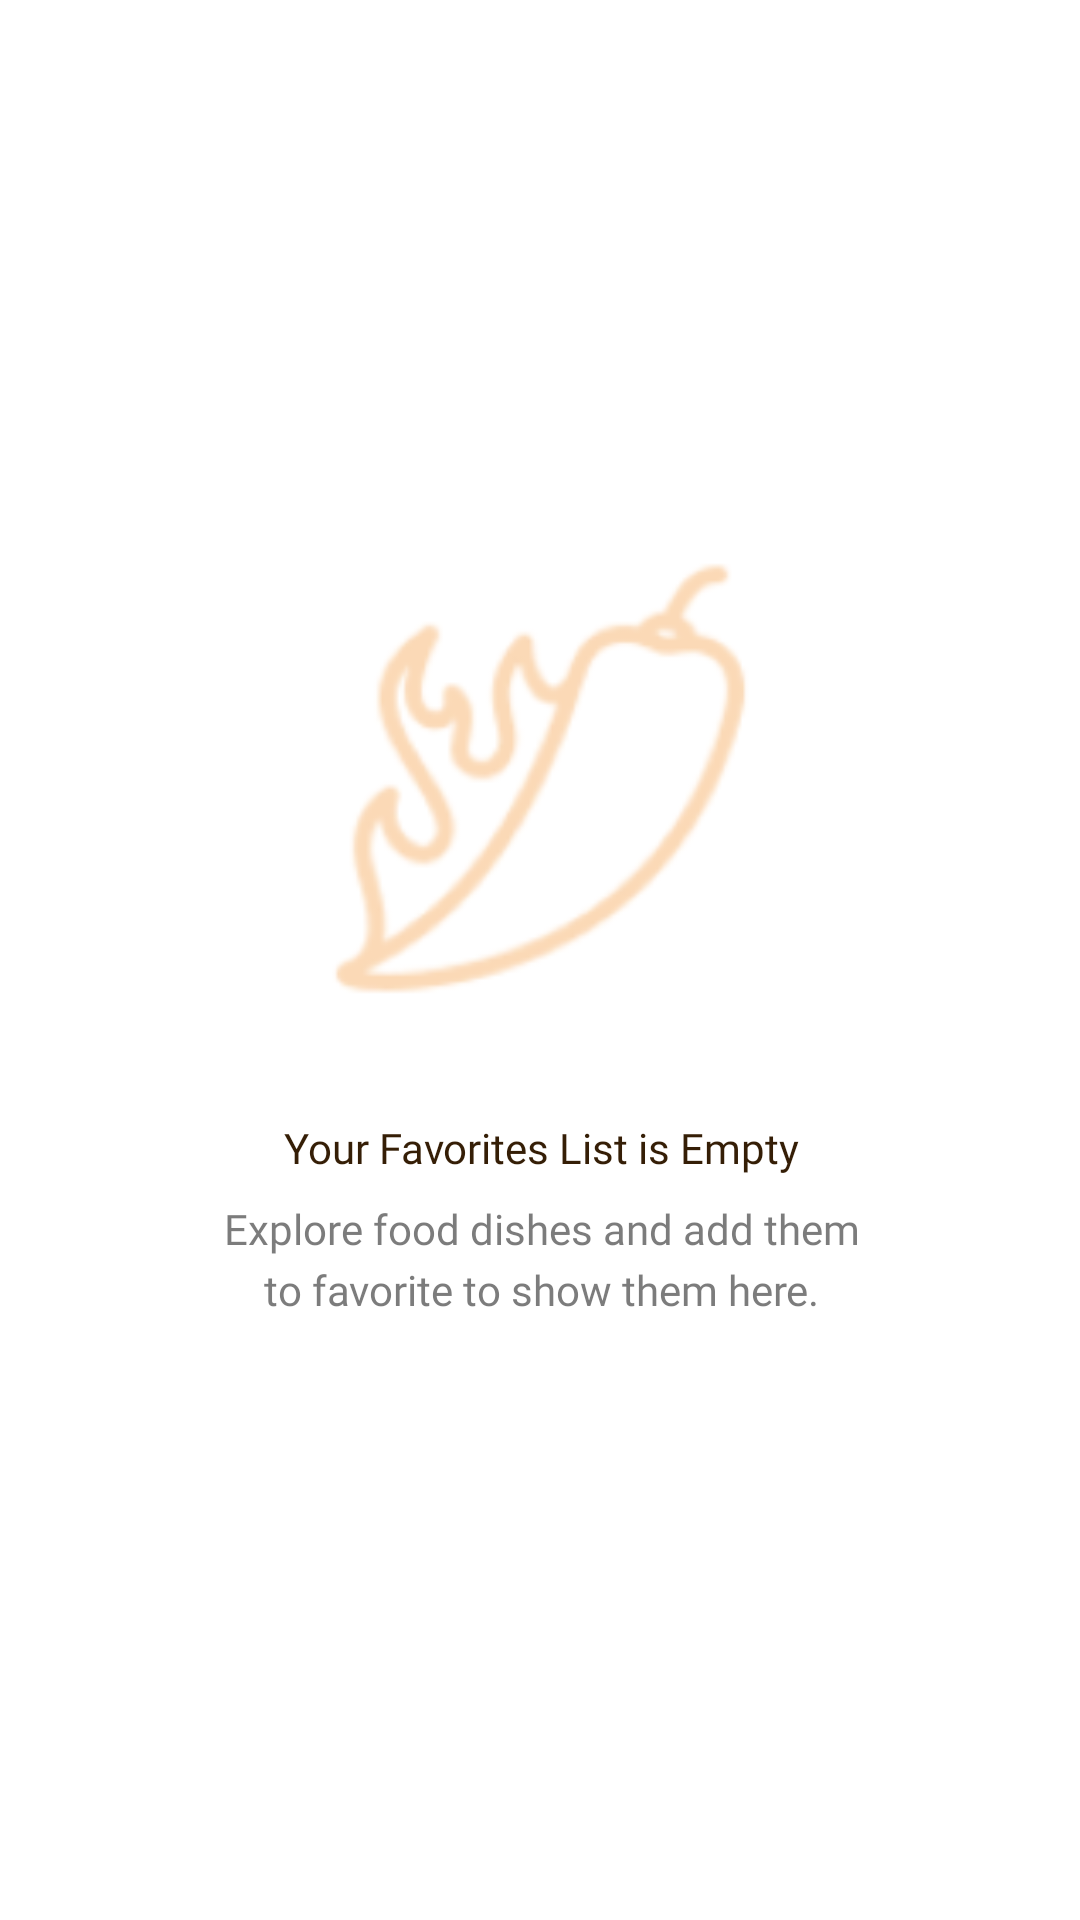

The Android layout XML behind this screen, and the referenced resources:
<!-- AndroidManifest.xml: application theme Theme.Masalafoodrecipes -->
<!-- res/layout/empty_favorites_screen.xml -->
<?xml version="1.0" encoding="utf-8"?>
<FrameLayout xmlns:android="http://schemas.android.com/apk/res/android"
    xmlns:app="http://schemas.android.com/apk/res-auto"
    xmlns:tools="http://schemas.android.com/tools"
    style="@style/background"
    android:id="@+id/empty_fav_fragment"
    android:layout_width="match_parent"
    android:layout_height="match_parent"
    tools:context=".ui.fragment.FavouriteFragment">

    <androidx.constraintlayout.widget.ConstraintLayout
        android:id="@+id/empty_fav_screen"
        style="@style/background"
        android:layout_width="match_parent"
        android:layout_height="match_parent">

        <ImageView
            android:id="@+id/icons8_mush"
            android:layout_width="211dp"
            android:layout_height="211dp"
            android:layout_alignParentStart="true"
            android:layout_alignParentTop="true"
            android:alpha="1"
            android:padding="@dimen/padding_mid"
            android:src="@mipmap/fav"
            app:layout_constraintBottom_toBottomOf="parent"
            app:layout_constraintEnd_toEndOf="parent"
            app:layout_constraintStart_toStartOf="parent"
            app:layout_constraintTop_toTopOf="parent"
            app:layout_constraintVertical_bias="0.359" />

        <androidx.appcompat.widget.AppCompatTextView
            android:id="@+id/your_favourite"
            android:layout_width="wrap_content"
            android:layout_height="wrap_content"
            android:fontFamily="@font/roboto_bold"
            android:gravity="center_horizontal|center_vertical"
            android:lineSpacingExtra="4sp"
            android:padding="@dimen/padding_8dp"
            android:text="@string/your_favorites"
            android:textAppearance="@style/your_favourite"
            app:layout_constraintEnd_toEndOf="@+id/icons8_mush"
            app:layout_constraintStart_toStartOf="@+id/icons8_mush"
            app:layout_constraintTop_toBottomOf="@+id/icons8_mush" />

        <androidx.appcompat.widget.AppCompatTextView
            android:id="@+id/explore_foo"
            android:layout_width="219dp"
            android:layout_height="wrap_content"
            android:fontFamily="@font/roboto_bold"
            android:gravity="center_horizontal|center_vertical"
            android:lineSpacingExtra="4sp"
            android:text="@string/explore_food"
            android:textAppearance="@style/explore_food"
            app:layout_constraintEnd_toEndOf="@+id/your_favourite"
            app:layout_constraintStart_toStartOf="@+id/your_favourite"
            app:layout_constraintTop_toBottomOf="@+id/your_favourite" />
    </androidx.constraintlayout.widget.ConstraintLayout>
</FrameLayout>
<!-- resources referenced by this layout -->
<resources>
  <dimen name="padding_8dp">8dp</dimen>
  <dimen name="padding_mid">24dp</dimen>
  <!-- mipmap fav: png bitmap (mipmap-hdpi, 4323 bytes) -->
  <string name="explore_food">Explore food dishes and add them to favorite to show them here.</string>
  <string name="your_favorites">Your Favorites List is Empty</string>
  <style name="background">
          <item name="android:background">@color/white</item>
      </style>
  <style name="explore_food">
          <item name="android:textSize">14sp</item>
          <item name="android:textColor">@color/darker_gray</item>
      </style>
  <style name="your_favourite">
          <item name="android:textSize">14sp</item>
          <item name="android:textColor">@color/dark_brown</item>
      </style>
  <style name="Theme.Masalafoodrecipes" parent="Base.Theme.Masalafoodrecipes" />
  <color name="white">#FFFFFFFF</color>
  <color name="darker_gray">#99252525</color>
  <color name="dark_brown">#351E06</color>
  <style name="Base.Theme.Masalafoodrecipes" parent="Theme.Material3.DayNight.NoActionBar">
          
          
          <item name="android:statusBarColor">@color/white</item>
          <item name="android:windowLightStatusBar">true</item>
      </style>
</resources>
